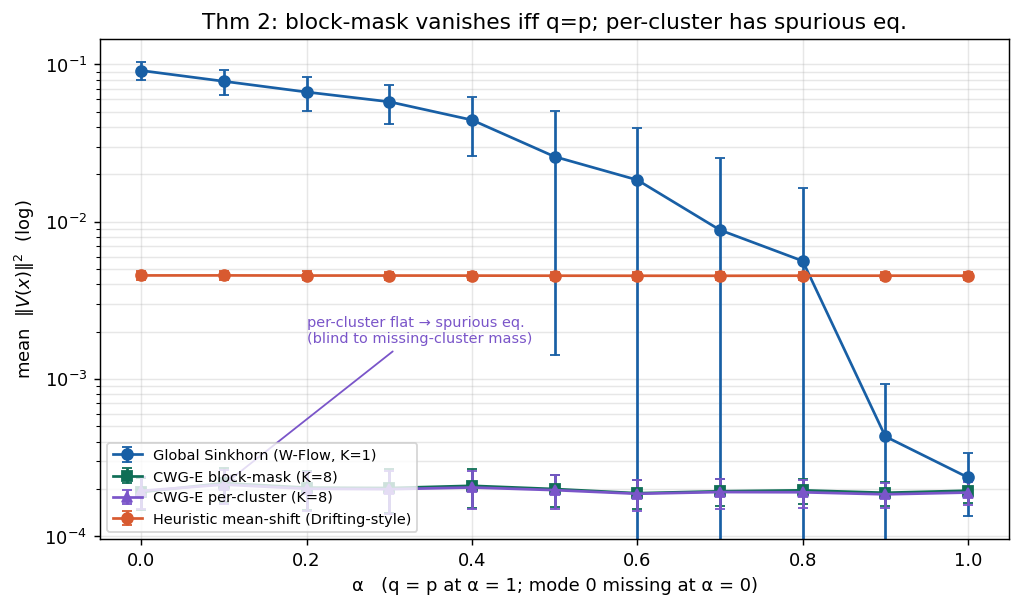

The table this chart was drawn from, first rows:
alpha, global_K1, cluster_block, cluster_per, meanshift
0.0, 0.09146, 0.000191, 0.000194, 0.004556
0.1, 0.07815, 0.000218, 0.000213, 0.004557
0.2, 0.06677, 0.000204, 0.000201, 0.004548
0.3, 0.0579, 0.000203, 0.000199, 0.004548
0.4, 0.04436, 0.000209, 0.000204, 0.004544
0.5, 0.02593, 0.0002, 0.000197, 0.004538
0.6, 0.01843, 0.000188, 0.000186, 0.004535
0.7, 0.008858, 0.000193, 0.000191, 0.004532
0.8, 0.005631, 0.000196, 0.00019, 0.004539
0.9, 0.000431, 0.000189, 0.000185, 0.00454
1.0, 0.000237, 0.000195, 0.00019, 0.004538
